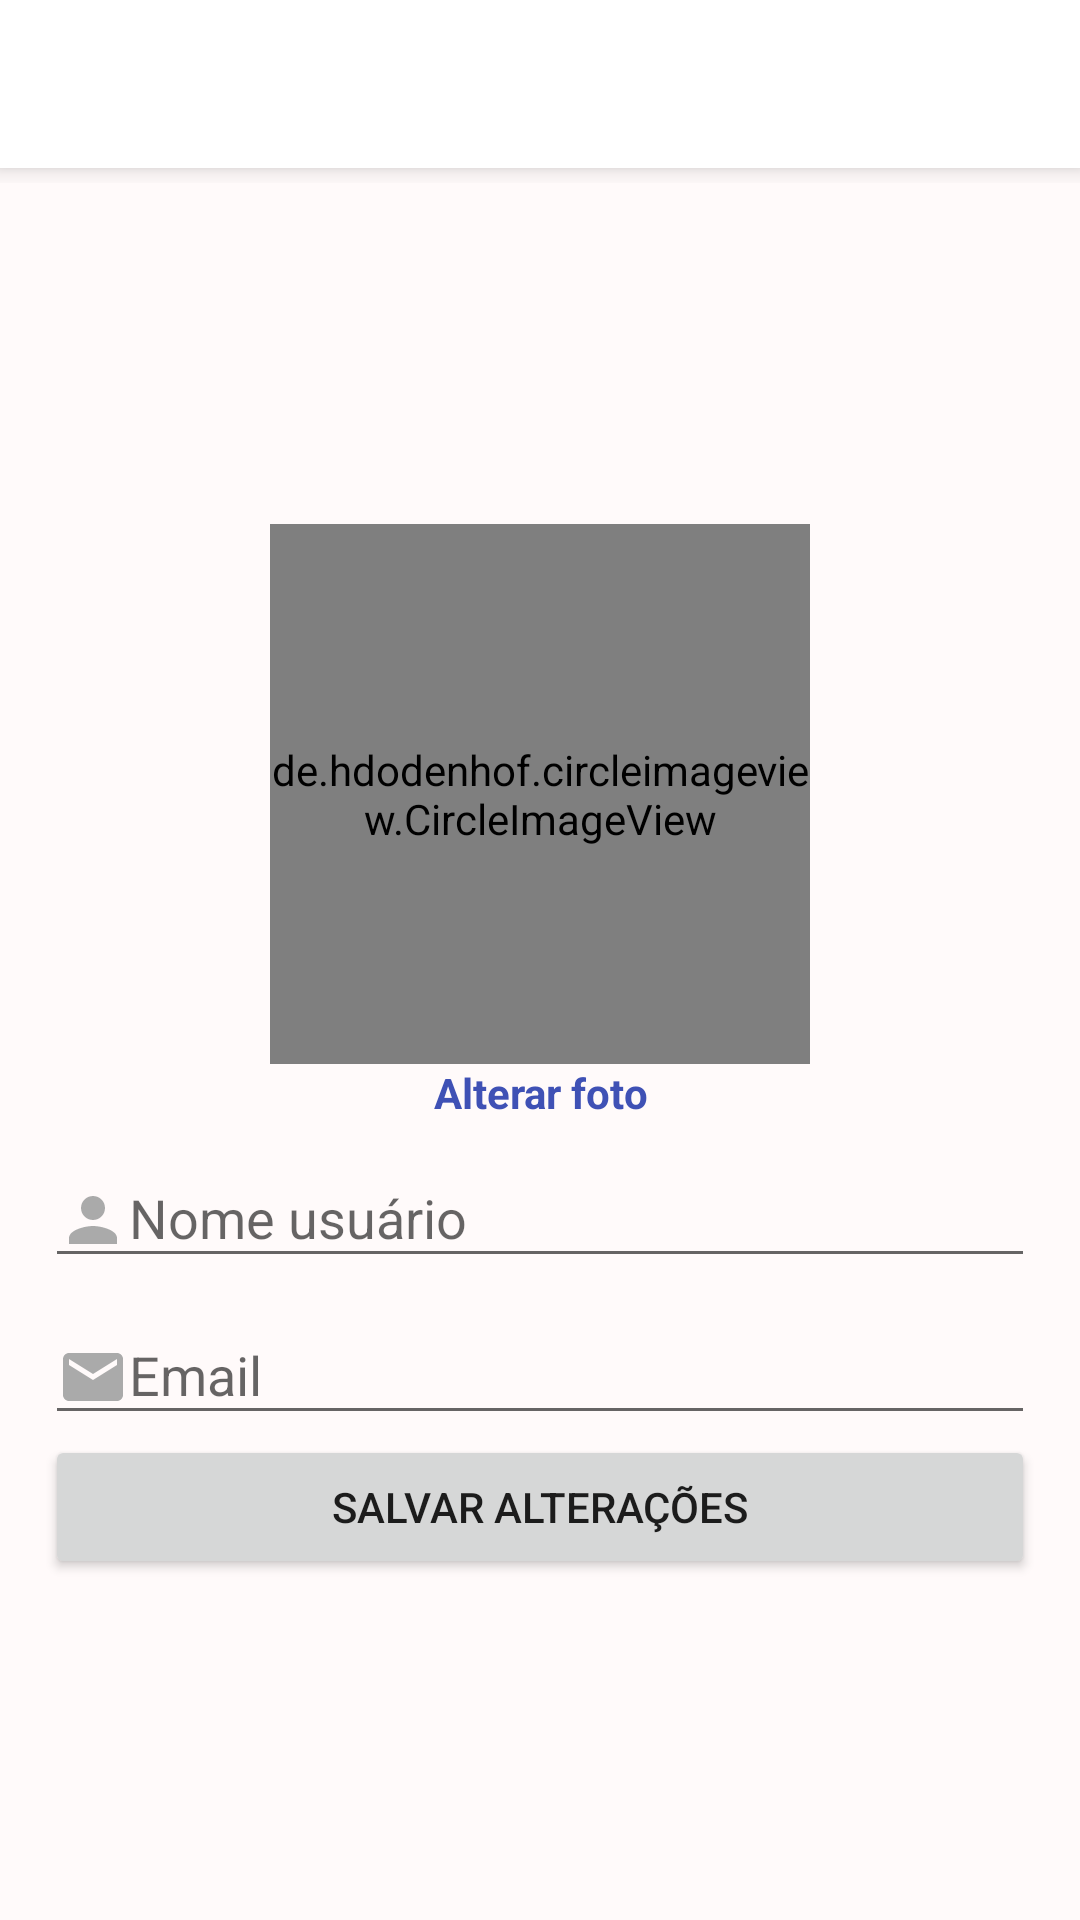

Layout XML and referenced resources for this Android screen:
<!-- AndroidManifest.xml: application theme AppTheme -->
<!-- res/layout/activity_editar_perfil.xml -->
<?xml version="1.0" encoding="utf-8"?>
<LinearLayout xmlns:android="http://schemas.android.com/apk/res/android"

    xmlns:tools="http://schemas.android.com/tools"
    android:layout_width="match_parent"
    android:layout_height="match_parent"
    android:orientation="vertical"
    tools:context="com.rightside.tevinaredentor.activity.EditarPerfilActivity">

    <include layout="@layout/toolbar" />

    <LinearLayout
        android:layout_width="match_parent"
        android:layout_height="match_parent"
        android:gravity="center"
        android:orientation="vertical"
        android:padding="15dp">

        <de.hdodenhof.circleimageview.CircleImageView
            android:id="@+id/imageEditarPerfil"
            android:layout_width="180dp"
            android:layout_height="180dp"
            android:src="@drawable/avatar" />

        <TextView
            android:id="@+id/textAlterarFoto"
            android:layout_width="match_parent"
            android:layout_height="wrap_content"
            android:text="Alterar foto"
            android:textAlignment="center"
            android:textColor="@color/azulEscuro"
            android:textStyle="bold" />

        <android.support.design.widget.TextInputLayout
            android:layout_width="match_parent"
            android:layout_height="wrap_content">

            <android.support.design.widget.TextInputEditText
                android:id="@+id/editNomePerfil"
                android:layout_width="match_parent"
                android:layout_height="wrap_content"
                android:drawableLeft="@drawable/ic_perfil_preto_24dp"
                android:drawableTint="@android:color/darker_gray"
                android:hint="Nome usuário" />
        </android.support.design.widget.TextInputLayout>

        <android.support.design.widget.TextInputLayout
            android:layout_width="match_parent"
            android:layout_height="wrap_content">

            <android.support.design.widget.TextInputEditText
                android:id="@+id/editEmailPerfil"
                android:layout_width="match_parent"
                android:layout_height="wrap_content"
                android:drawableLeft="@drawable/ic_email_black_24dp"
                android:drawableTint="@android:color/darker_gray"
                android:hint="Email" />
        </android.support.design.widget.TextInputLayout>

        <Button
            android:id="@+id/buttonSalvarAlteracoes"
            android:layout_width="match_parent"
            android:layout_height="wrap_content"
            android:text="Salvar alterações" />

    </LinearLayout>

</LinearLayout>
<!-- res/layout/toolbar.xml (included above) -->
<?xml version="1.0" encoding="utf-8"?>
<FrameLayout xmlns:android="http://schemas.android.com/apk/res/android"
    android:layout_width="match_parent"
    android:layout_height="61dp">

    <android.support.v7.widget.Toolbar
        android:id="@+id/toolbarPrincipal"
        android:layout_width="match_parent"
        android:layout_height="wrap_content"
        android:background="#FFFFFF"
        android:elevation="5dp"
        android:minHeight="?attr/actionBarSize"
        android:theme="?attr/actionBarTheme" />



</FrameLayout>

    
<!-- resources referenced by this layout -->
<resources>
  <color name="azulEscuro">#3f51b5</color>
  <!-- drawable avatar: png bitmap (drawable-hdpi, 4754 bytes) -->
  <!-- drawable ic_email_black_24dp (drawable) -->
  <vector xmlns:android="http://schemas.android.com/apk/res/android"
          android:width="24dp"
          android:height="24dp"
          android:viewportWidth="24.0"
          android:viewportHeight="24.0">
      <path
          android:fillColor="#FF000000"
          android:pathData="M20,4L4,4c-1.1,0 -1.99,0.9 -1.99,2L2,18c0,1.1 0.9,2 2,2h16c1.1,0 2,-0.9 2,-2L22,6c0,-1.1 -0.9,-2 -2,-2zM20,8l-8,5 -8,-5L4,6l8,5 8,-5v2z"/>
  </vector>
  
  
      
  <!-- drawable ic_perfil_preto_24dp (drawable) -->
  <vector xmlns:android="http://schemas.android.com/apk/res/android"
          android:width="24dp"
          android:height="24dp"
          android:viewportWidth="24.0"
          android:viewportHeight="24.0">
      <path
          android:fillColor="#FF000000"
          android:pathData="M12,12c2.21,0 4,-1.79 4,-4s-1.79,-4 -4,-4 -4,1.79 -4,4 1.79,4 4,4zM12,14c-2.67,0 -8,1.34 -8,4v2h16v-2c0,-2.66 -5.33,-4 -8,-4z"/>
  </vector>
  
  
      
  <style name="AppTheme" parent="Theme.AppCompat.Light.NoActionBar">
          
          <item name="colorPrimary">@color/colorPrimary</item>
          <item name="colorPrimaryDark">@android:color/black</item>
          <item name="colorAccent">@color/colorAccent</item>
          <item name="android:colorBackground">@color/cinza_medio</item>
      </style>
  <color name="colorPrimary">@android:color/white</color>
  <color name="colorAccent">#95808000</color>
  <color name="cinza_medio">#FFFAFA</color>
</resources>
